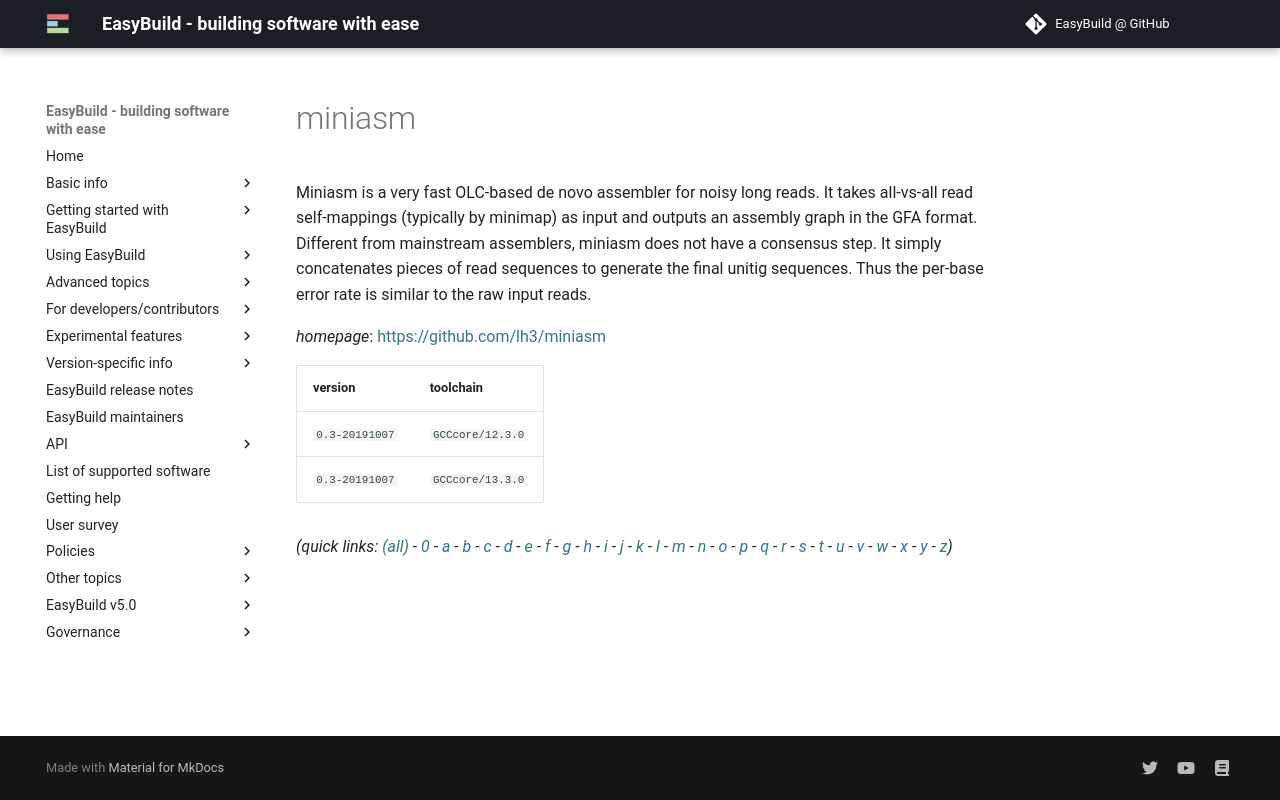

repository: easybuilders/easybuild-docs · page: version-specific/supported-software/m/miniasm/index.html · generator: mkdocs

---
search:
  boost: 0.5
---
# miniasm

Miniasm is a very fast OLC-based de novo assembler for noisy long reads. It takes all-vs-all read self-mappings (typically by minimap) as input and outputs an assembly graph in the GFA format. Different from mainstream assemblers, miniasm does not have a consensus step. It simply concatenates pieces of read sequences to generate the final unitig sequences. Thus the per-base error rate is similar to the raw input reads.

*homepage*: <https://github.com/lh3/miniasm>

version | toolchain
--------|----------
``0.3-20191007`` | ``GCCcore/12.3.0``
``0.3-20191007`` | ``GCCcore/13.3.0``


*(quick links: [(all)](../index.md) - [0](../0/index.md) - [a](../a/index.md) - [b](../b/index.md) - [c](../c/index.md) - [d](../d/index.md) - [e](../e/index.md) - [f](../f/index.md) - [g](../g/index.md) - [h](../h/index.md) - [i](../i/index.md) - [j](../j/index.md) - [k](../k/index.md) - [l](../l/index.md) - [m](../m/index.md) - [n](../n/index.md) - [o](../o/index.md) - [p](../p/index.md) - [q](../q/index.md) - [r](../r/index.md) - [s](../s/index.md) - [t](../t/index.md) - [u](../u/index.md) - [v](../v/index.md) - [w](../w/index.md) - [x](../x/index.md) - [y](../y/index.md) - [z](../z/index.md))*
